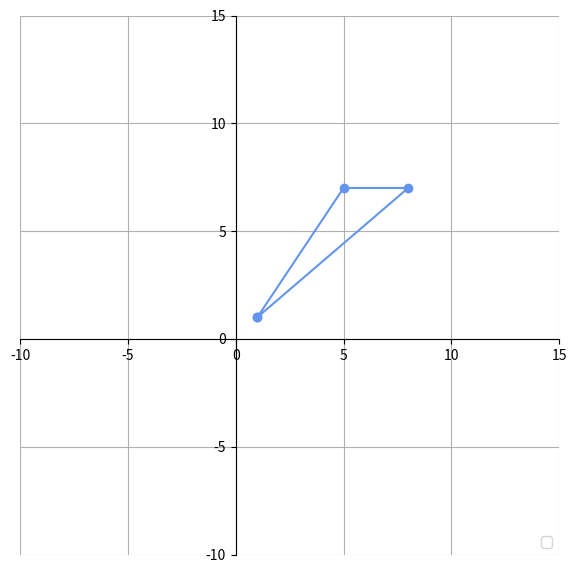

Generate this figure with matplotlib:
import numpy as np
import matplotlib.pyplot as plt
from matplotlib.animation import ArtistAnimation

# Basic shape
triangle = np.array([
    [1.0, 1.0],
    [5.0, 7.0],
    [8., 7.],
    [1.0, 1.0]
])


### Canvas setup ###
fig, ax = plt.subplots(figsize=(9, 7))
ax.legend(loc="lower right")

# Make axes cross at (0, 0)
ax.spines['left'].set_position('zero')
ax.spines['bottom'].set_position('zero')
ax.spines['right'].set_color('none')
ax.spines['top'].set_color('none')

ax.set_aspect('equal', adjustable='box')

ax.set_xlim(-10, 15)
ax.set_ylim(-10, 15)
ax.grid(True)

# Show original shape (static)
ax.plot(triangle[:, 0], triangle[:, 1], 'o-', color = "cornflowerblue", label="Original")


# ---------- choose transformation type ----------
mode = "translate"

frames = []
n_frames = 60

for step in range(n_frames):
    alpha = step / (n_frames - 1)   # goes 0 → 1

    if mode == "translate":
        A = np.eye(2)
        t = np.array([2.0 * alpha, 1.0 * alpha])

    elif mode == "rotate":
        theta = np.deg2rad(45 * alpha)
        A = np.array([
            [np.cos(theta), -np.sin(theta)],
            [np.sin(theta),  np.cos(theta)]
        ])
        t = np.array([0.0, 0.0])

    elif mode == "reflect":
        dif = -1.0 - 1. # end - start
        A = np.array([
            [1.0 + dif * alpha, 0.0],
            [0.0, 1.0]
        ])
        t = np.array([0.0, 0.0])

    elif mode == "scale":
        scale = 1 + 0.8  * alpha
        A = np.array([
            [scale, 0.0],
            [0.0, scale]
        ])
        t = np.array([0.0, 0.0])
    
    else:
        # default no change
        A = np.eye(2)
        t = np.array([0.0, 0.0])

    # apply transformation: x' = A x + t
    tri_new = triangle @ A.T + t

    line, = ax.plot(tri_new[:, 0], tri_new[:, 1], 'o--', color = "darkorange")
    frames.append([line])


anim = ArtistAnimation(fig, frames, interval=50, blit=True, repeat=True)
plt.show()
